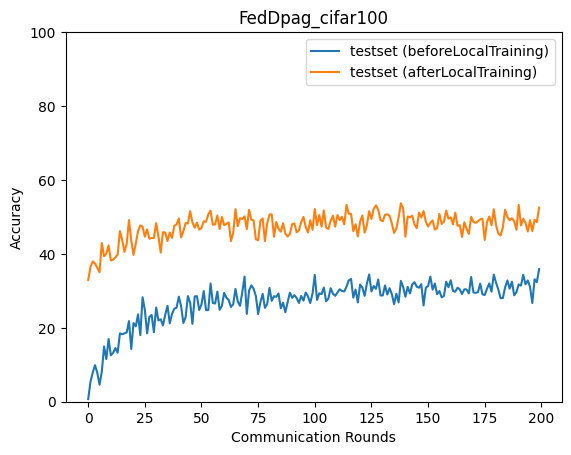

Data behind this chart, as committed beside it:
epoch, accuracy_test_before, accuracy_test_after
0, 0.7052, 32.93
1, 5.394, 36.42
2, 7.878, 37.96
3, 9.897, 37.4
4, 7.865, 36.27
5, 4.596, 35.03
6, 8.081, 42.93
7, 14.94, 39.38
8, 11.55, 40.01
9, 16.96, 42.32
10, 12.56, 38.23
11, 13.21, 38.4
12, 14.53, 39.05
13, 13.25, 39.82
14, 18.51, 46.17
15, 18.24, 43.8
16, 18.5, 40.52
17, 18.75, 42.73
18, 21.81, 49.17
19, 14.26, 43.64
20, 21.28, 39.72
21, 20.38, 42.82
22, 23.65, 46.12
23, 18.01, 47.71
24, 28.27, 47.36
25, 24.83, 44.66
26, 18.49, 46.62
27, 22.96, 44.08
28, 23.47, 44.3
29, 18.81, 44.3
30, 25.49, 48.33
31, 21.99, 44.68
32, 22.31, 40.37
33, 20.63, 45.89
34, 23.55, 45.75
35, 25.96, 43.47
36, 21.19, 45.79
37, 23.78, 44.33
38, 25.16, 47.62
39, 25.45, 47.98
40, 28.44, 49.58
41, 25.88, 44.46
42, 21.31, 46.14
43, 22.92, 48.35
44, 28.59, 48.21
45, 26.8, 51.57
46, 21.07, 48.51
47, 28.46, 47.1
48, 28.57, 48.45
49, 24.82, 46.57
50, 26.31, 47.03
51, 29.92, 48.83
52, 24.76, 48.67
53, 24.81, 50.7
54, 31.99, 51.7
55, 26.72, 47.9
56, 26.56, 47.97
57, 29.8, 50.38
58, 24.87, 46.72
59, 25.91, 50.0
... 140 more rows
